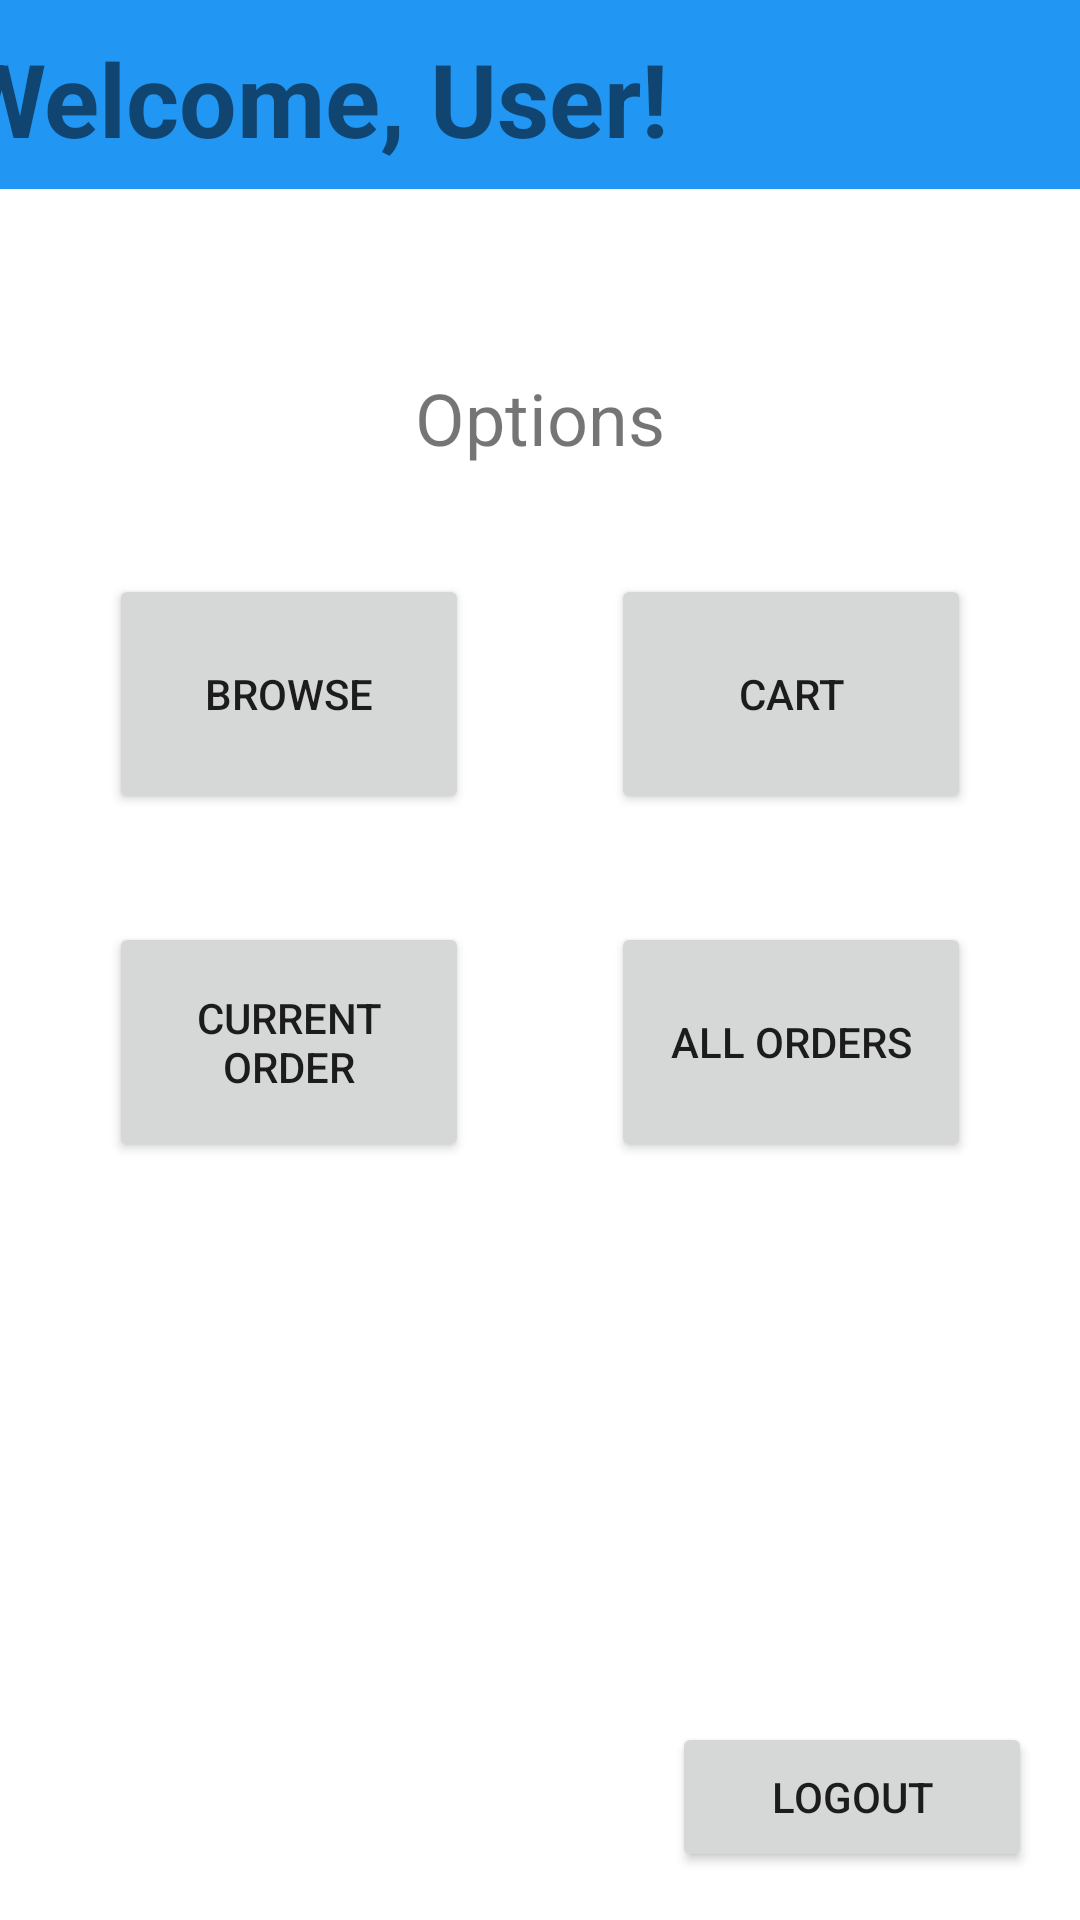

Android layout source for this screen:
<!-- AndroidManifest.xml: application theme Theme.WEIN -->
<!-- res/layout/activity_main.xml -->
<?xml version="1.0" encoding="utf-8"?>
<androidx.constraintlayout.widget.ConstraintLayout xmlns:android="http://schemas.android.com/apk/res/android"
    xmlns:app="http://schemas.android.com/apk/res-auto"
    xmlns:tools="http://schemas.android.com/tools"
    android:layout_width="match_parent"
    android:layout_height="match_parent"
    android:background="@color/white"
    tools:context=".MainActivity">

    <TextView
        android:id="@+id/welcome_message"
        android:layout_width="410dp"
        android:layout_height="63dp"
        android:background="#2196F3"
        android:paddingStart="10dp"
        android:paddingTop="10dp"
        android:text="@string/welcome_user"
        android:textSize="34sp"
        android:textStyle="bold"
        app:layout_constraintEnd_toEndOf="parent"
        app:layout_constraintHorizontal_bias="0.497"
        app:layout_constraintStart_toStartOf="parent"
        app:layout_constraintTop_toTopOf="parent" />

    <TextView
        android:id="@+id/options_text_view"
        android:layout_width="wrap_content"
        android:layout_height="wrap_content"
        android:layout_marginTop="60dp"
        android:text="@string/options"
        android:textSize="24sp"
        app:layout_constraintEnd_toEndOf="parent"
        app:layout_constraintStart_toStartOf="parent"
        app:layout_constraintTop_toBottomOf="@+id/welcome_message" />

    <Button
        android:id="@+id/browse_button"
        android:layout_width="120dp"
        android:layout_height="80dp"
        android:layout_marginTop="36dp"
        android:text="@string/browse"
        app:layout_constraintEnd_toEndOf="parent"
        app:layout_constraintHorizontal_bias="0.151"
        app:layout_constraintStart_toStartOf="parent"
        app:layout_constraintTop_toBottomOf="@+id/options_text_view" />

    <Button
        android:id="@+id/cart_button"
        android:layout_width="120dp"
        android:layout_height="80dp"
        android:layout_marginTop="36dp"
        android:text="@string/cart"
        app:layout_constraintEnd_toEndOf="parent"
        app:layout_constraintHorizontal_bias="0.848"
        app:layout_constraintStart_toStartOf="parent"
        app:layout_constraintTop_toBottomOf="@+id/options_text_view" />

    <Button
        android:id="@+id/order_button"
        android:layout_width="120dp"
        android:layout_height="80dp"
        android:layout_marginTop="36dp"
        android:text="@string/current_order"
        app:layout_constraintEnd_toEndOf="parent"
        app:layout_constraintHorizontal_bias="0.151"
        app:layout_constraintStart_toStartOf="parent"
        app:layout_constraintTop_toBottomOf="@+id/browse_button" />

    <Button
        android:id="@+id/orders_button"
        android:layout_width="120dp"
        android:layout_height="80dp"
        android:layout_marginTop="36dp"
        android:text="@string/past_orders"
        app:layout_constraintEnd_toEndOf="parent"
        app:layout_constraintHorizontal_bias="0.848"
        app:layout_constraintStart_toStartOf="parent"
        app:layout_constraintTop_toBottomOf="@+id/cart_button" />

    <Button
        android:id="@+id/admin_button"
        android:layout_width="120dp"
        android:layout_height="80dp"
        android:layout_marginBottom="160dp"
        android:text="@string/admin"
        android:visibility="gone"
        app:layout_constraintBottom_toBottomOf="parent"
        app:layout_constraintEnd_toEndOf="parent"
        app:layout_constraintHorizontal_bias="0.498"
        app:layout_constraintStart_toStartOf="parent" />

    <Button
        android:id="@+id/logout_button"
        android:layout_width="120dp"
        android:layout_height="50dp"
        android:layout_marginEnd="16dp"
        android:layout_marginBottom="16dp"
        android:text="@string/logout"
        app:layout_constraintBottom_toBottomOf="parent"
        app:layout_constraintEnd_toEndOf="parent" />

</androidx.constraintlayout.widget.ConstraintLayout>
<!-- resources referenced by this layout -->
<resources>
  <string name="admin">Admin</string>
  <string name="browse">Browse</string>
  <string name="cart">Cart</string>
  <string name="current_order">Current Order</string>
  <string name="logout">Logout</string>
  <string name="options">Options</string>
  <string name="past_orders">All Orders</string>
  <string name="welcome_user">Welcome, User!</string>
  <style name="Theme.WEIN" parent="Theme.MaterialComponents.DayNight.DarkActionBar">
          
          <item name="colorPrimary">@color/purple_500</item>
          <item name="colorPrimaryVariant">@color/purple_700</item>
          <item name="colorOnPrimary">@color/white</item>
          
          <item name="colorSecondary">@color/teal_200</item>
          <item name="colorSecondaryVariant">@color/teal_700</item>
          <item name="colorOnSecondary">@color/black</item>
          
          <item name="android:statusBarColor">?attr/colorPrimaryVariant</item>
          
      </style>
  <!-- not gathered from this repository: default colours our renderer supplied (Android Studio template values) -->
  <color name="purple_500">#FF6200EE</color>
  <color name="purple_700">#FF3700B3</color>
  <color name="teal_200">#FF03DAC5</color>
  <color name="teal_700">#FF018786</color>
  <color name="black">#FF000000</color>
  <color name="white">#FFFFFFFF</color>
</resources>
